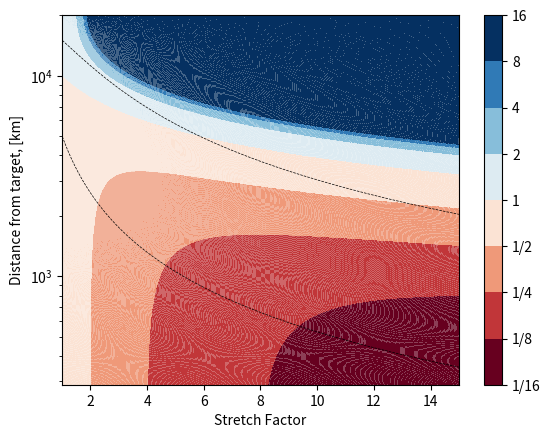

Reproduce this figure in Python.
import numpy as np
import matplotlib.pyplot as plt


import matplotlib.colors as colors


def schmidt_transform(y, s):
    y = y * np.pi / 180
    D = (1 - s ** 2) / (1 + s ** 2)
    y = np.arcsin((D + np.sin(y)) / (1 + D * np.sin(y)))
    return y * 180 / np.pi


if __name__ == '__main__':

    npts = 1500
    y = np.linspace(-90, 90, npts)
    s = np.linspace(1, 15, npts)
    s = s[1:]
    ss, yy = np.meshgrid(s, y, indexing='ij')

    dyp_m_dy = np.diff(schmidt_transform(yy, ss)) - np.diff(yy)
    yy2 = schmidt_transform(yy, ss)


    plt.figure()

    geoseries = np.cumsum(0.5 ** np.arange(5)) - 1
    spacing = [*-geoseries[::-1], *geoseries[1:]]

    cmap = plt.get_cmap('RdBu')
    cmaplist = [cmap(i) for i in range(cmap.N)]
    cmap = colors.LinearSegmentedColormap.from_list(
        'Custom cmap', cmaplist, cmap.N,
    )
    norm = colors.BoundaryNorm(spacing, cmap.N)

    r_earth = 6378.1  # km

    Z = dyp_m_dy/np.diff(yy)
    pcm = plt.pcolormesh(
        ss[:, :-1],
        (yy2[:, :-1] + 90)*np.pi/180 * r_earth,
        Z,
        norm=norm,
        cmap=cmap,
        antialiased=True
    )

    plt.plot(s, (schmidt_transform(-45, s) + 90)*np.pi/180 * r_earth, 'k--', linewidth=0.5)
    plt.plot(s, (schmidt_transform(45, s) + 90)*np.pi/180 * r_earth, 'k--', linewidth=0.5)

    cbar = plt.colorbar(pcm)
    cbar.ax.get_yaxis().labelpad = 15
    cbar.ax.set_yticklabels([f'{2**g}' if g>=0 else f'1/{2**-g}' for g in np.arange(-4, 5)])

    plt.yscale('log')
    # plt.grid(
    #     True,
    #     which="both",
    #     axis='y',
    # )

    # plt.text(12.4, 748, '1/8', horizontalalignment='center', verticalalignment='center')
    # plt.text(9.82, 1559, '1/4', horizontalalignment='center', verticalalignment='center')
    # plt.text(5.1, 3140, '1/2', horizontalalignment='center', verticalalignment='center')
    # plt.text(12.89, 3402, '1', horizontalalignment='center', verticalalignment='center')
    # plt.text(10.52, 14288, '> 8', horizontalalignment='center', verticalalignment='center')

    plt.xlabel('Stretch Factor')
    plt.ylabel("Distance from target, [km]")

    plt.show()


